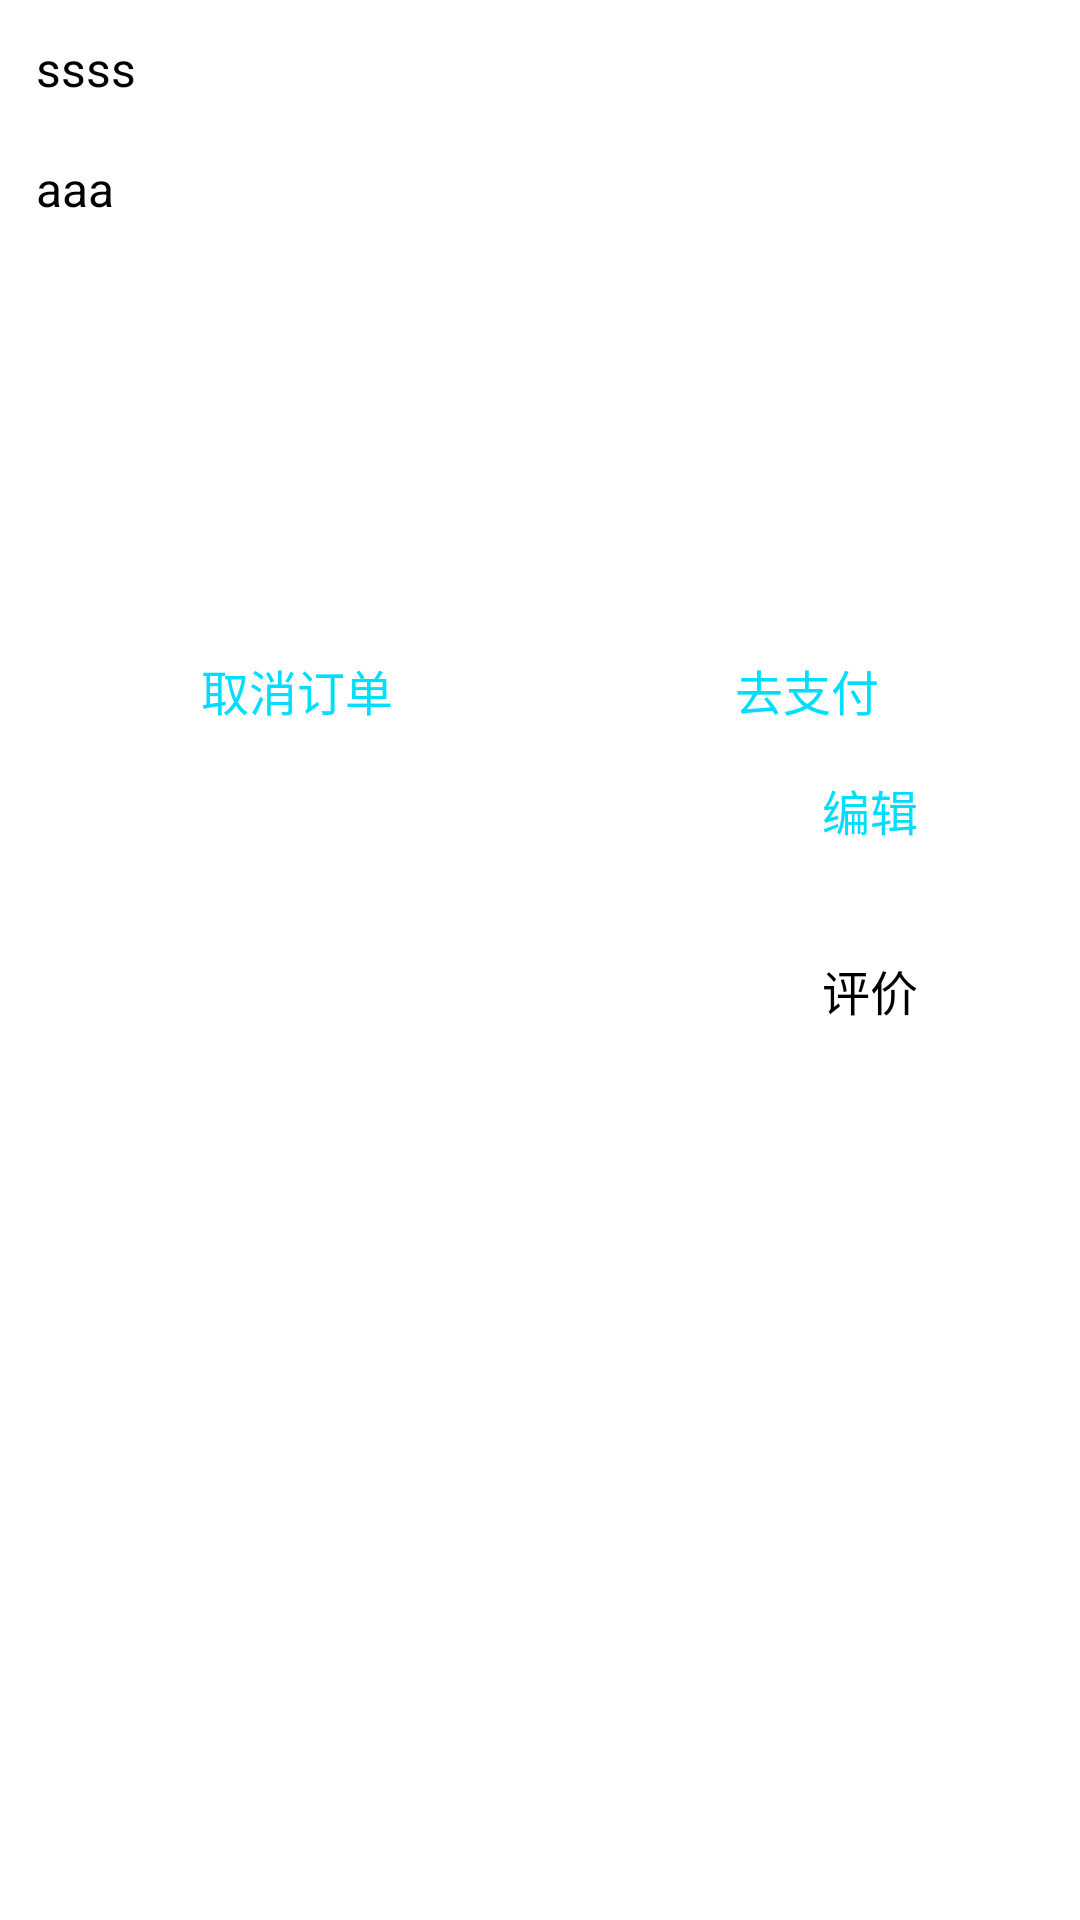

Produce the Android XML layout that renders to this screen, including the resource entries it uses.
<!-- AndroidManifest.xml: application theme AppTheme -->
<!-- res/layout/adapter_item_tixian.xml -->
<?xml version="1.0" encoding="utf-8"?>
<LinearLayout xmlns:android="http://schemas.android.com/apk/res/android"
              android:layout_width="match_parent"
              android:layout_height="wrap_content"
              android:orientation="vertical">

    <LinearLayout
            android:id="@+id/layout_all"
            android:layout_width="match_parent"
            android:layout_margin="10dp"
            android:layout_height="wrap_content"
            android:orientation="vertical">

        <TextView
                android:id="@+id/tv_title"
                style="@style/appstyle_basic_text_black"
                android:gravity="left"
                android:layout_width="match_parent"
                android:paddingBottom="5dp"
                android:singleLine="true"
                android:ellipsize="end"
                android:paddingLeft="15dp"
                android:text="ssss"
                android:paddingTop="10dp"
                android:textSize="@dimen/textsize_normal"
                android:visibility="visible"/>

        <TextView
                android:id="@+id/tv_desc1"
                style="@style/appstyle_basic_text_black"
                android:layout_height="wrap_content"
                android:layout_width="match_parent"
                android:gravity="left"
                android:paddingBottom="10dp"
                android:text="aaa"
                android:paddingLeft="15dp"
                android:paddingTop="10dp"/>

        <TextView
                android:layout_width="match_parent"
                android:layout_height="wrap_content"
                android:id="@+id/tv_desc2"
                android:visibility="visible"
                android:gravity="left"
                android:singleLine="true"
                android:ellipsize="end"
                android:text=""
                style="@style/appstyle_basic_text_black"
                />

        <TextView
                android:layout_width="match_parent"
                android:layout_height="wrap_content"
                android:id="@+id/tv_timeshengyu"
                android:visibility="visible"
                android:gravity="left"
                android:singleLine="true"
                android:ellipsize="end"
                android:text=""
                style="@style/appstyle_basic_text_black"
                />

        <TextView
                android:layout_width="match_parent"
                android:layout_height="wrap_content"
                android:id="@+id/tv_timeshengyu2"
                android:visibility="visible"
                android:gravity="left"
                android:singleLine="true"
                android:ellipsize="end"
                android:text=""
                style="@style/appstyle_basic_text_black"
                />

        <LinearLayout
                android:layout_width="match_parent"
                android:layout_height="wrap_content"
                android:id="@+id/layout_zhifu"
                android:orientation="horizontal">

            <TextView
                    style="@style/appstyle_basic_text_black"
                    android:layout_weight="1"
                    android:text="取消订单"
                    android:id="@+id/cancel"
                    android:textColor="@color/color_green"/>

            <TextView
                    style="@style/appstyle_basic_text_black"
                    android:layout_weight="1"
                    android:text="去支付"
                    android:id="@+id/jiesuan"
                    android:textColor="@color/color_green"/>
        </LinearLayout>

        <LinearLayout
                android:layout_width="match_parent"
                android:layout_height="wrap_content"
                android:gravity="right"
                android:id="@+id/layout_bianji"
                android:orientation="horizontal">

            <Button
                    style="@style/appstyle_basic_text_black"
                    android:text="编辑"
                    android:textColor="@color/color_green"
                    android:layout_margin="10dp"
                    android:layout_width="100dp"
                    android:id="@+id/edit"
                    android:layout_gravity="right"/>
        </LinearLayout>

        <LinearLayout
                android:layout_width="match_parent"
                android:layout_height="wrap_content"
                android:gravity="right"
                android:id="@+id/layout_pingjia"
                android:orientation="horizontal">

            <Button
                    style="@style/appstyle_basic_text_black"
                    android:text="评价"
                    android:layout_margin="10dp"
                    android:layout_width="100dp"
                    android:id="@+id/pingjia"
                    android:layout_gravity="right"/>
        </LinearLayout>
    </LinearLayout>
</LinearLayout>
<!-- resources referenced by this layout -->
<resources>
  <color name="color_green">#ff00ddff</color>
  <dimen name="textsize_normal">16sp</dimen>
  <style name="appstyle_basic_text_black" parent="appstyle_basic_text">
          <item name="android:textColor">@android:color/black</item>
      </style>
  <style name="AppTheme" parent="android:Theme.Light.NoTitleBar">
          
      </style>
  <style name="appstyle_basic_text">
          <item name="android:gravity">center</item>
          <item name="android:background">@android:color/transparent</item>
          <item name="android:layout_width">wrap_content</item>
          <item name="android:layout_height">wrap_content</item>
          <item name="android:minHeight">40dp</item>
          <item name="android:padding">2dp</item>
          <item name="android:textColor">@android:color/white</item>
          <item name="android:textSize">@dimen/textsize_normal</item>
      </style>
</resources>
